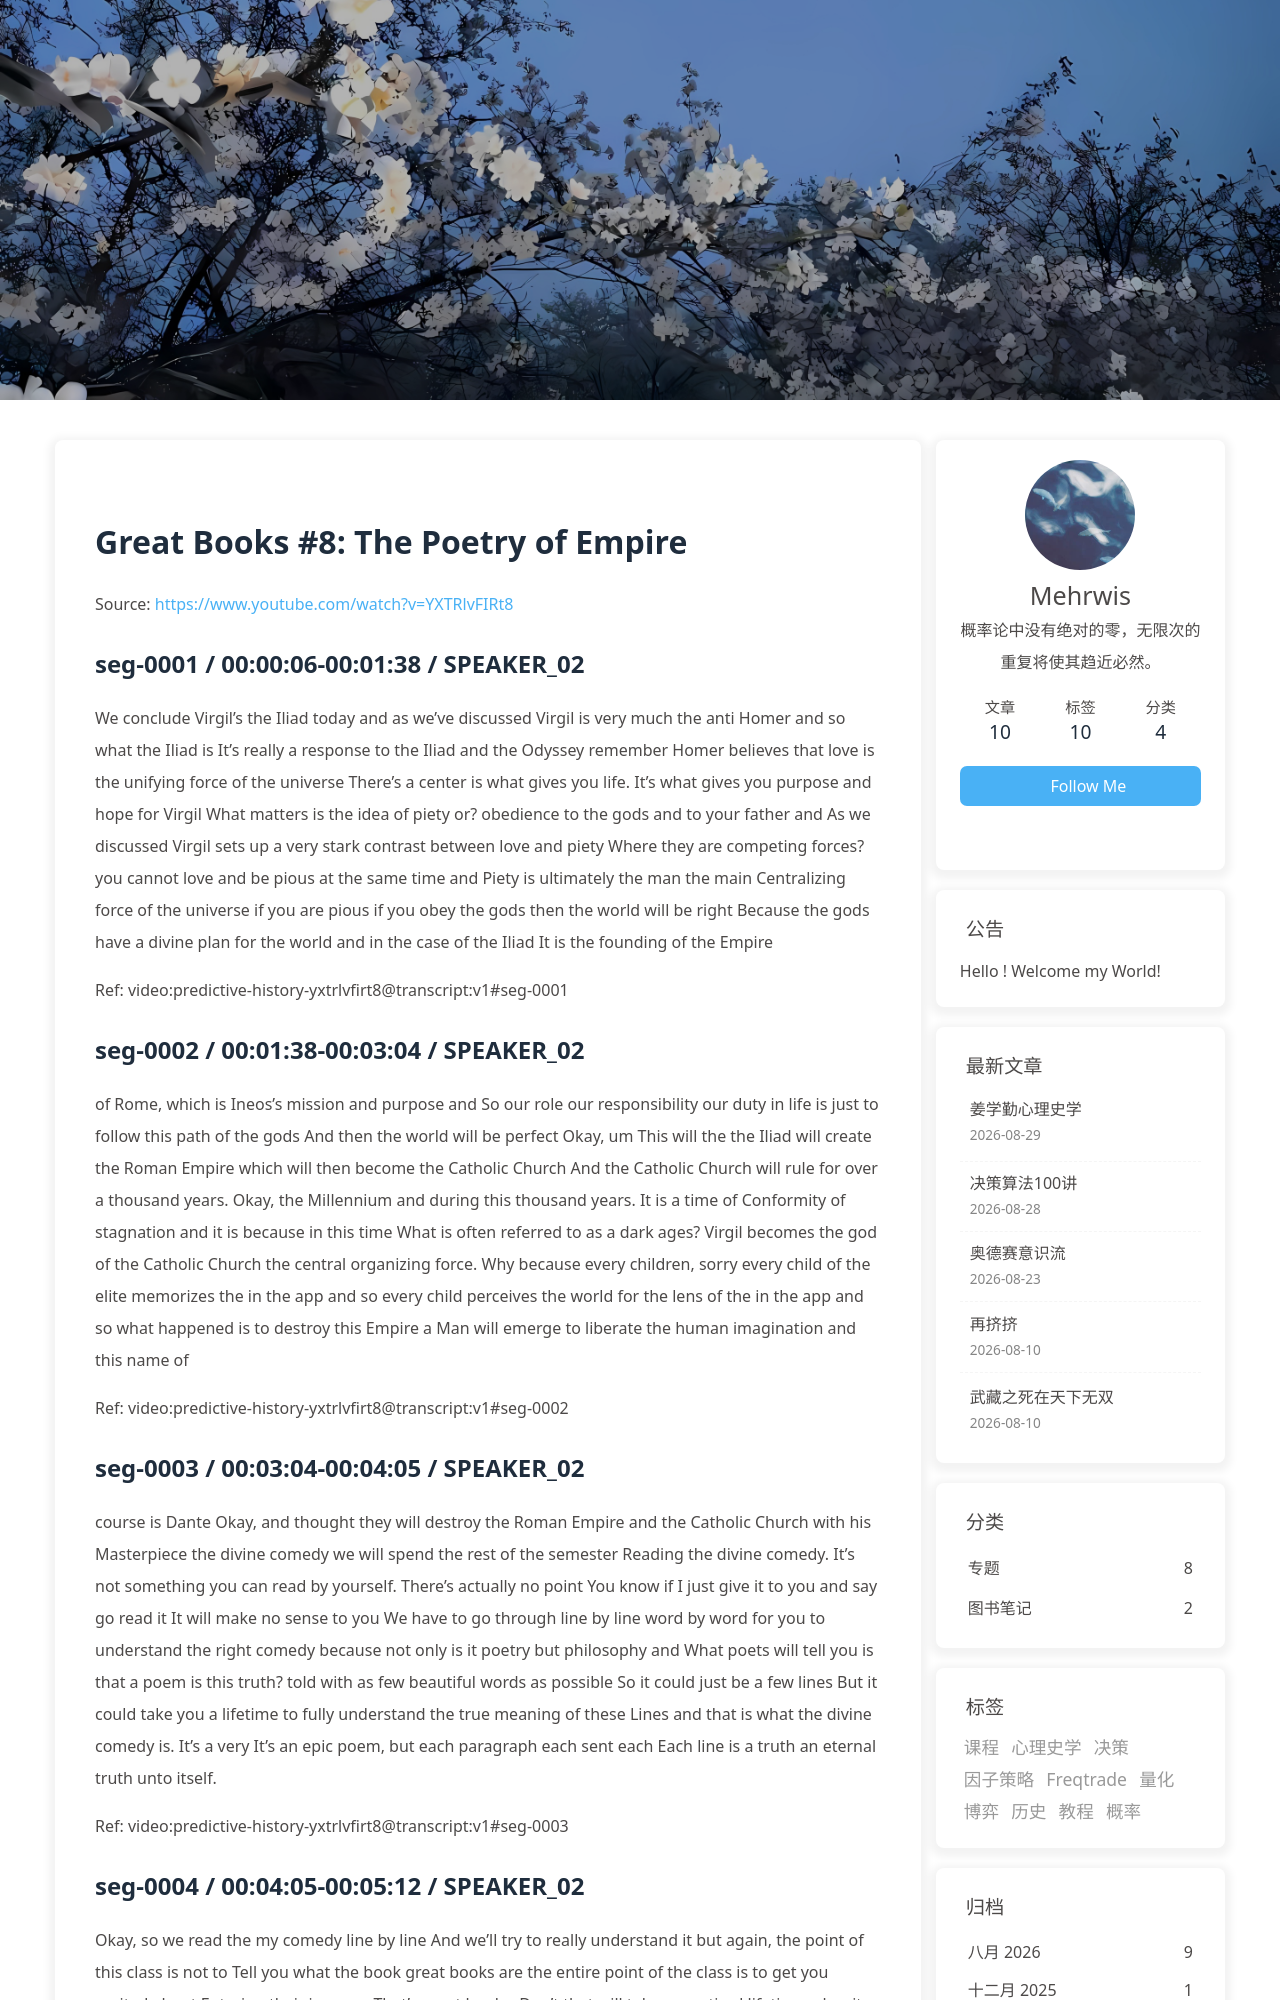

repository: morewhyhan/morewhyhan.github.io · page: book/psychohistory/1-Great-Books/008-08-the-poetry-of-empire.html · generator: jekyll

# Great Books #8:  The Poetry of Empire

Source: https://www.youtube.com/watch?v=YXTRlvFIRt8

## seg-0001 / 00:00:06-00:01:38 / SPEAKER_02

We conclude Virgil's the Iliad today and as we've discussed Virgil is very much the anti Homer and so what the Iliad is It's really a response to the Iliad and the Odyssey remember Homer believes that love is the unifying force of the universe There's a center is what gives you life. It's what gives you purpose and hope for Virgil What matters is the idea of piety or? obedience to the gods and to your father and As we discussed Virgil sets up a very stark contrast between love and piety Where they are competing forces? you cannot love and be pious at the same time and Piety is ultimately the man the main Centralizing force of the universe if you are pious if you obey the gods then the world will be right Because the gods have a divine plan for the world and in the case of the Iliad It is the founding of the Empire

Ref: video:predictive-history-yxtrlvfirt8@transcript:v1#seg-0001

## seg-0002 / 00:01:38-00:03:04 / SPEAKER_02

of Rome, which is Ineos's mission and purpose and So our role our responsibility our duty in life is just to follow this path of the gods And then the world will be perfect Okay, um This will the the Iliad will create the Roman Empire which will then become the Catholic Church And the Catholic Church will rule for over a thousand years. Okay, the Millennium and during this thousand years. It is a time of Conformity of stagnation and it is because in this time What is often referred to as a dark ages? Virgil becomes the god of the Catholic Church the central organizing force. Why because every children, sorry every child of the elite memorizes the in the app and so every child perceives the world for the lens of the in the app and so what happened is to destroy this Empire a Man will emerge to liberate the human imagination and this name of

Ref: video:predictive-history-yxtrlvfirt8@transcript:v1#seg-0002

## seg-0003 / 00:03:04-00:04:05 / SPEAKER_02

course is Dante Okay, and thought they will destroy the Roman Empire and the Catholic Church with his Masterpiece the divine comedy we will spend the rest of the semester Reading the divine comedy. It's not something you can read by yourself. There's actually no point You know if I just give it to you and say go read it It will make no sense to you We have to go through line by line word by word for you to understand the right comedy because not only is it poetry but philosophy and What poets will tell you is that a poem is this truth? told with as few beautiful words as possible So it could just be a few lines But it could take you a lifetime to fully understand the true meaning of these Lines and that is what the divine comedy is. It's a very It's an epic poem, but each paragraph each sent each Each line is a truth an eternal truth unto itself.

Ref: video:predictive-history-yxtrlvfirt8@transcript:v1#seg-0003

## seg-0004 / 00:04:05-00:05:12 / SPEAKER_02

Okay, so we read the my comedy line by line And we'll try to really understand it but again, the point of this class is not to Tell you what the book great books are the entire point of the class is to get you excited about Entering their journey. That's great books. Don't that will take you a tired lifetime, okay it would take you an hour lifetime to appreciate the genius of these great books and And this class is meant to be a starting point. So do not think at the end of this class, oh, I've read Homer, I've read Virgil, I've read Dante, so I know the great books. No, okay? This is just the beginning. All right, so where we are in the story of the Aeneid is that Aeneas gets shipwrecked and he becomes a guest of Dido, the queen of Carthage. And the two fall in love.

Ref: video:predictive-history-yxtrlvfirt8@transcript:v1#seg-0004
